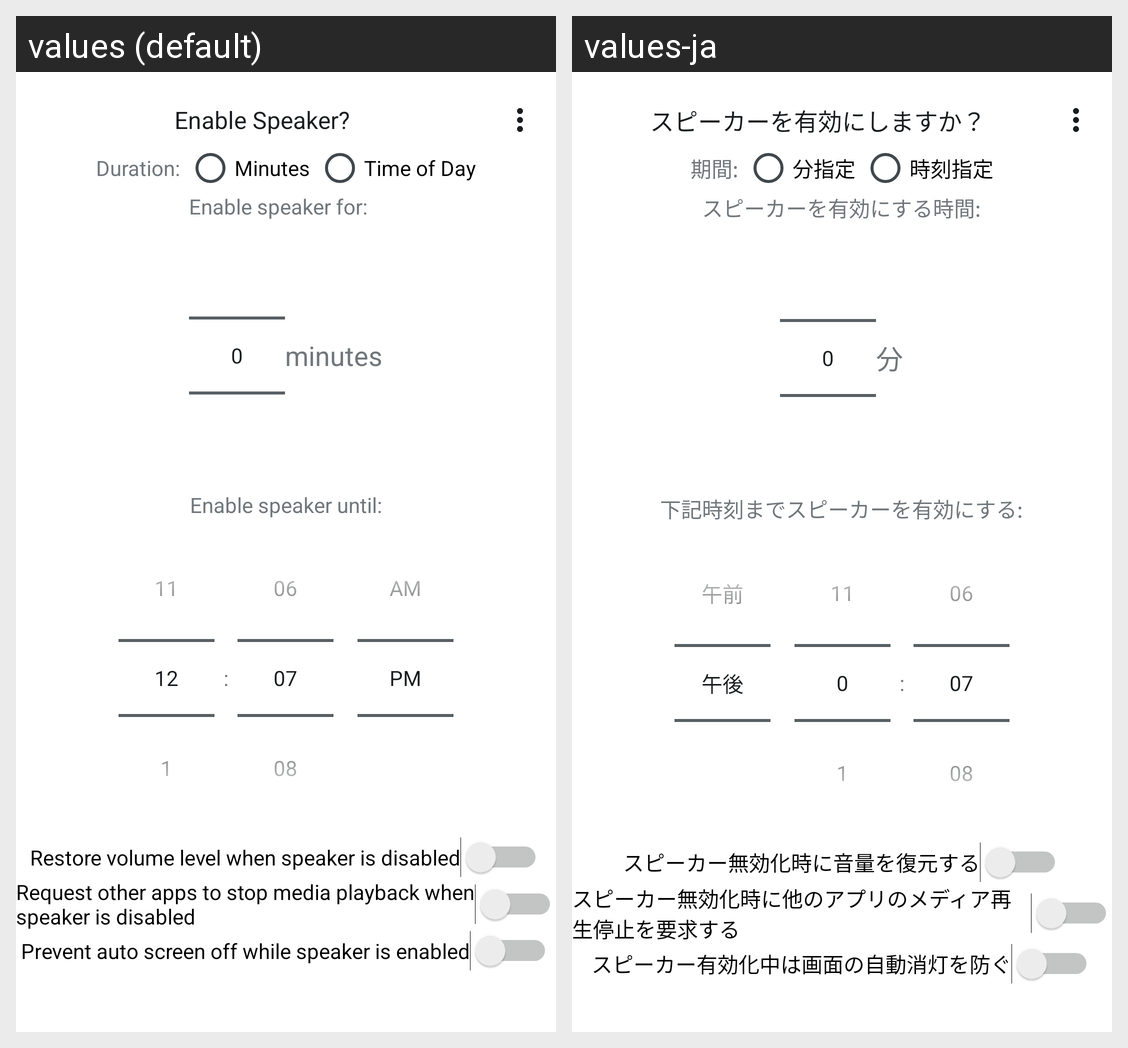

This grid shows one Android layout under two languages. Give, for every string resource on the screen, its name, the default text and each shown locale's text.
Android screen res/layout/disable_dialog_layout.xml rendered under 2 locales, left to right: values (default), values-ja. Device: Nexus 5 (rendered at 1080×1920; each locale shown at half size, 540×960, under a caption strip naming it); theme AppTheme.
Strings drawn on this screen, with the default value and each locale's value (text and hints the layout hard-codes, and strings that could not be matched under every locale, appear in the picture but are not listed):

disable_alert_title
  values: Enable Speaker?
  values-ja: スピーカーを有効にしますか？

disable_alert_period
  values: Duration:
  values-ja: 期間:

disable_alert_period_minutes
  values: Minutes
  values-ja: 分指定

disable_alert_period_timeOfDay
  values: Time of Day
  values-ja: 時刻指定

disable_alert_message_for_minutes
  values: Enable speaker for:
  values-ja: スピーカーを有効にする時間:

disable_alert_time_unit
  values: minutes
  values-ja: 分

disable_alert_message_for_timesOfDay
  values: Enable speaker until:
  values-ja: 下記時刻までスピーカーを有効にする:

disable_alert_restore_volume
  values: Restore volume level when speaker is disabled
  values-ja: スピーカー無効化時に音量を復元する

disable_alert_request_to_stop_playback
  values: Request other apps to stop media playback when speaker is disabled
  values-ja: スピーカー無効化時に他のアプリのメディア再生停止を要求する

disable_alert_keep_screen_on
  values: Prevent auto screen off while speaker is enabled
  values-ja: スピーカー有効化中は画面の自動消灯を防ぐ
